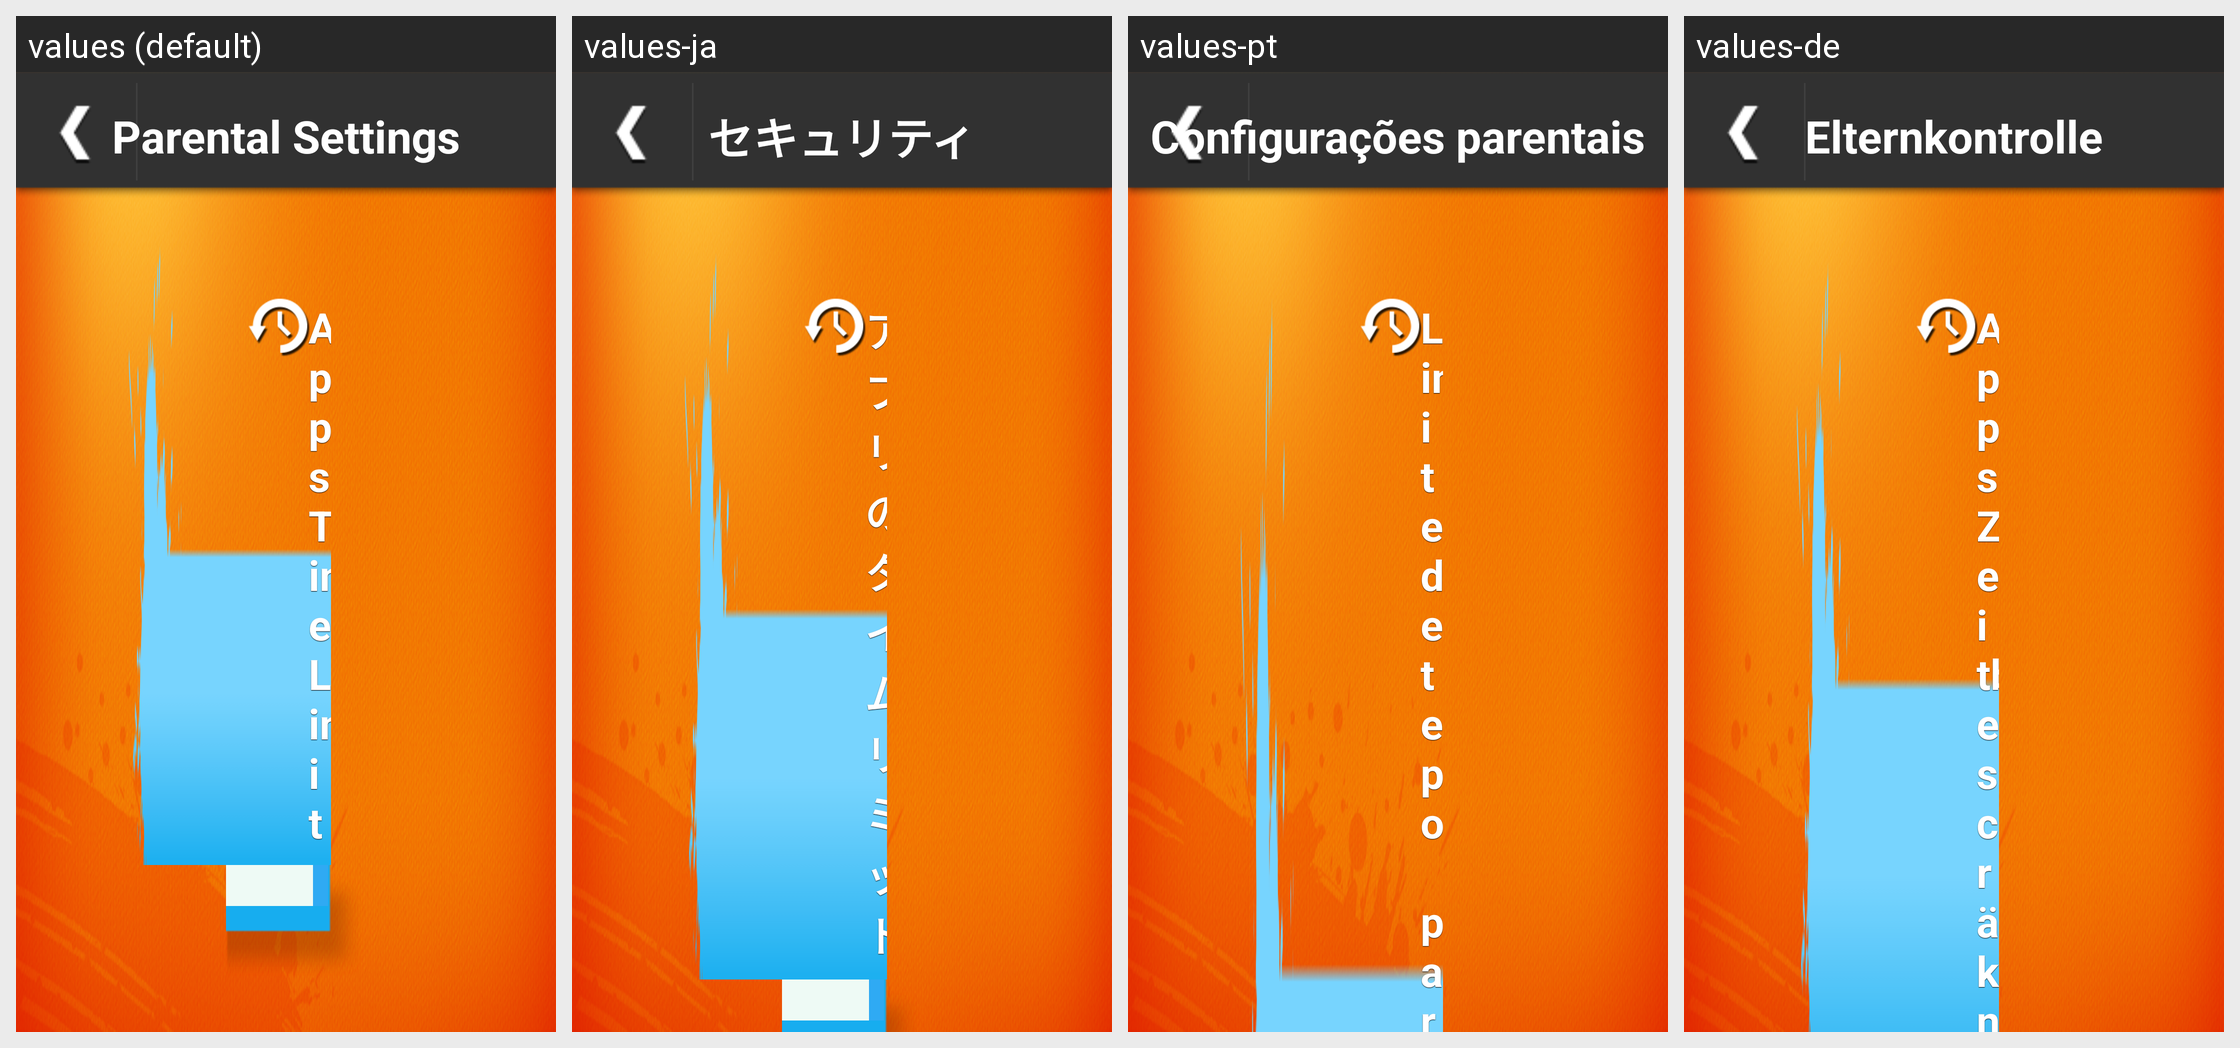

The same Android screen rendered under several of its app's locales, left to right. List the strings drawn on it with the default value and each locale's translation.
Android screen res/layout/layout_main_portal_setting_custom_security_level.xml rendered under 4 locales, left to right: values (default), values-ja, values-pt, values-de. Device: Nexus 5 (rendered at 1080×1920; each locale shown at half size, 540×960, under a caption strip naming it); theme AppTheme.
Other locales in the repository, not shown: values-es, values-fr, values-it, values-ko.
Strings drawn on this screen, with the default value and each locale's value (text and hints the layout hard-codes, and strings that could not be matched under every locale, appear in the picture but are not listed):

main_portal_setting_label_apps_title
  values: Apps Time Limit
  values-ja: アプリのタイムリミット
  values-pt: Limite de tempo para os Aplicativos
  values-de: Apps Zeitbeschränkung

main_menu_parental
  values: Parental Settings
  values-ja: セキュリティ
  values-pt: Configurações parentais
  values-de: Elternkontrolle
